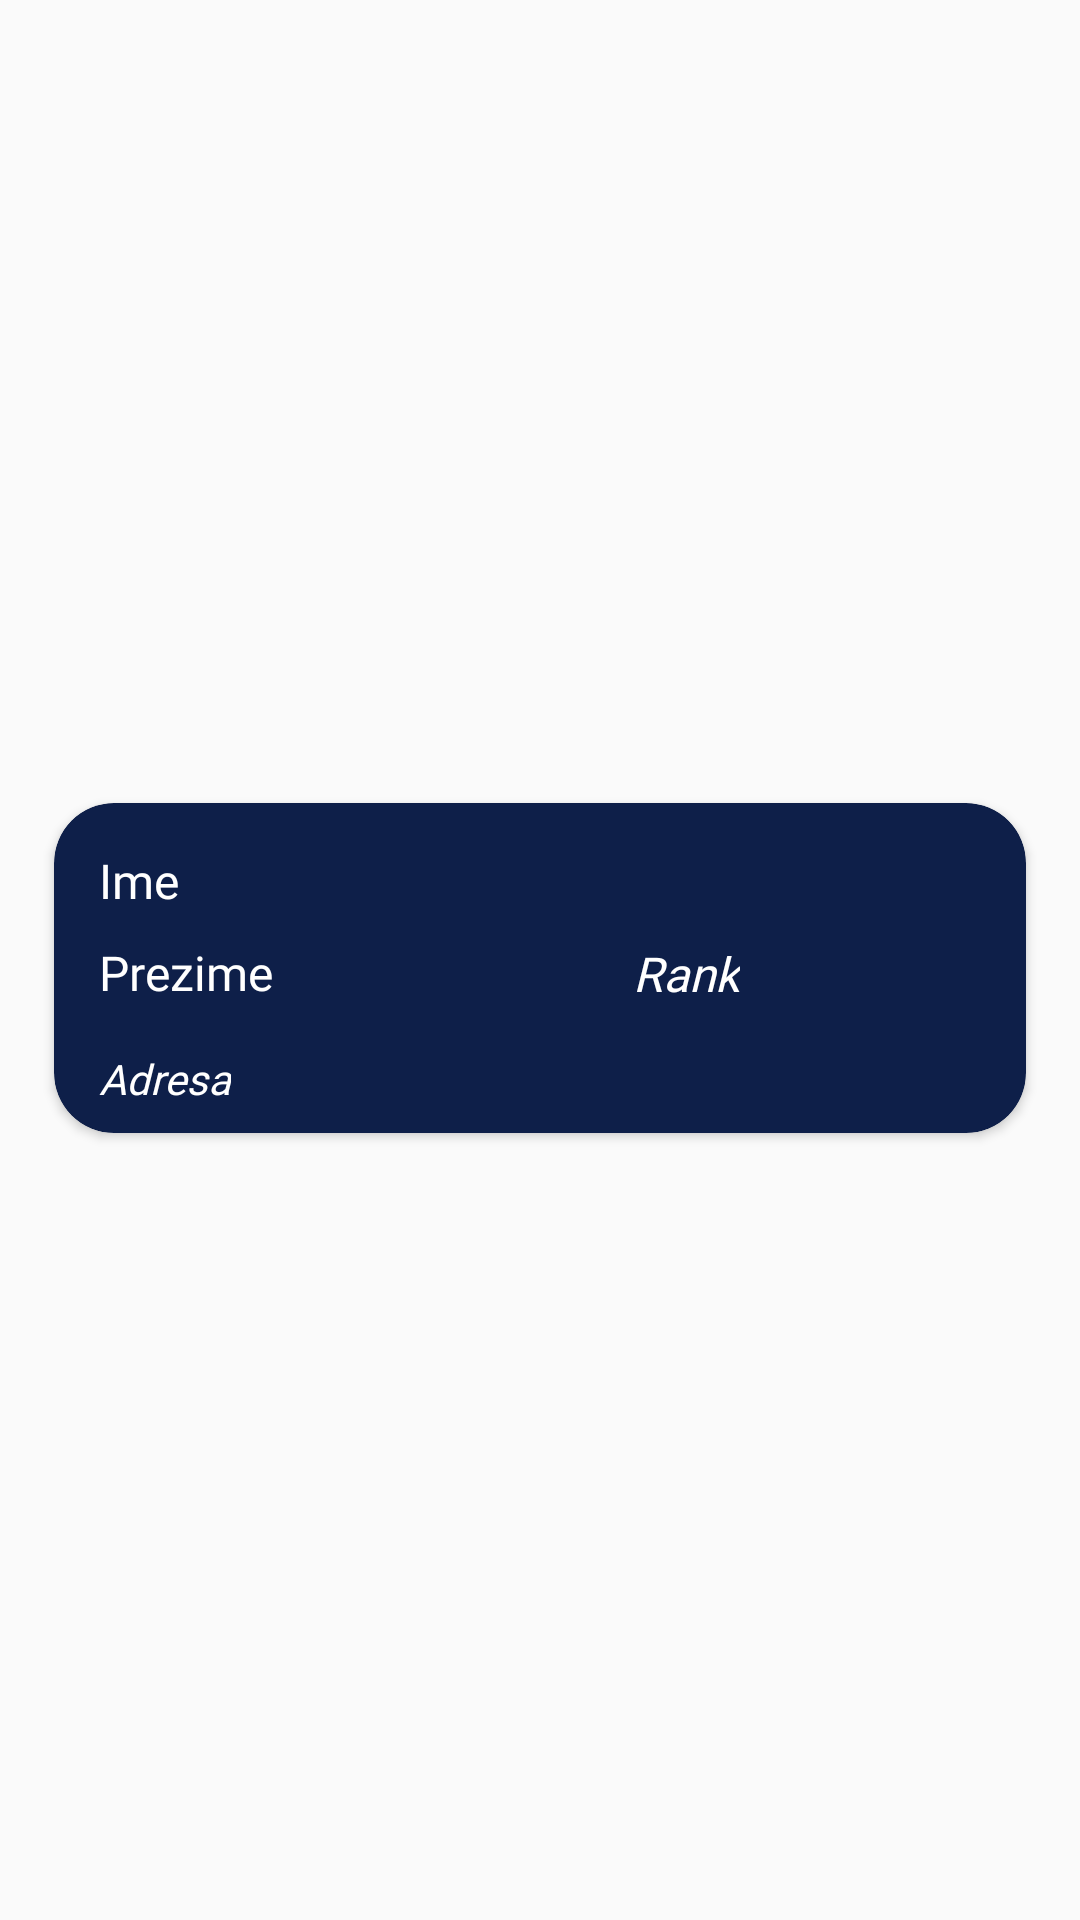

The Android layout XML behind this screen, and the referenced resources:
<!-- AndroidManifest.xml: application theme Theme.KUDProject -->
<!-- res/layout/member_item_rv.xml -->
<?xml version="1.0" encoding="utf-8"?>
<androidx.constraintlayout.widget.ConstraintLayout xmlns:android="http://schemas.android.com/apk/res/android"
    xmlns:app="http://schemas.android.com/apk/res-auto"
    xmlns:tools="http://schemas.android.com/tools"
    android:layout_width="match_parent"
    android:layout_height="wrap_content">

    <androidx.cardview.widget.CardView
        android:layout_width="match_parent"
        android:layout_height="110dp"

        android:layout_marginTop="10dp"
        android:layout_marginBottom="5dp"
        android:layout_marginStart="18dp"
        android:layout_marginEnd="18dp"
        app:cardBackgroundColor="#0E1F49"
        android:elevation="8dp"
        app:cardCornerRadius="20dp"

        app:layout_constraintBottom_toBottomOf="parent"
        app:layout_constraintEnd_toEndOf="parent"
        app:layout_constraintStart_toStartOf="parent"
        app:layout_constraintTop_toTopOf="parent">

        <androidx.constraintlayout.widget.ConstraintLayout
            android:layout_width="match_parent"
            android:layout_height="match_parent">

            <TextView
                android:id="@+id/ime_clana"
                android:layout_width="wrap_content"
                android:layout_height="wrap_content"
                android:text="Ime"

                android:layout_margin="15dp"
                android:textSize="16dp"
                android:fontFamily="@font/roboto_condensed_bold"
                android:textColor="@color/white"

                app:layout_constraintBottom_toBottomOf="parent"
                app:layout_constraintStart_toStartOf="parent"
                app:layout_constraintTop_toTopOf="parent"
                app:layout_constraintVertical_bias="0.0" />

            <TextView
                android:id="@+id/prezime_clana"
                android:layout_width="wrap_content"
                android:layout_height="wrap_content"
                android:text="Prezime"

                android:layout_margin="15dp"
                android:textSize="16dp"
                android:fontFamily="@font/roboto_condensed_bold"
                android:textColor="@color/white"

                app:layout_constraintTop_toBottomOf="@+id/ime_clana"
                app:layout_constraintStart_toStartOf="parent"
                app:layout_constraintBottom_toTopOf="@id/adresa_clana"/>

            <TextView
                android:id="@+id/adresa_clana"
                android:layout_width="wrap_content"
                android:layout_height="wrap_content"
                android:layout_marginLeft="15dp"
                android:layout_marginBottom="15dp"
                android:fontFamily="@font/roboto_condensed_light"
                android:text="Adresa"
                android:textColor="@color/white"
                android:textSize="14dp"
                android:textStyle="italic"

                app:layout_constraintBottom_toBottomOf="parent"
                app:layout_constraintStart_toStartOf="parent"
                app:layout_constraintTop_toBottomOf="@+id/prezime_clana" />

            <TextView
                android:id="@+id/rank_clana"
                android:layout_width="wrap_content"
                android:layout_height="wrap_content"

                android:layout_marginStart="115dp"
                android:fontFamily="@font/roboto_condensed_bold"
                android:text="Rank"
                android:textColor="@color/white"
                android:textSize="16dp"
                android:padding="5dp"
                android:textStyle="italic"

                app:layout_constraintBottom_toBottomOf="parent"
                app:layout_constraintStart_toEndOf="@id/prezime_clana"
                app:layout_constraintTop_toTopOf="@id/ime_clana"
                app:layout_constraintVertical_bias="0.411" />

        </androidx.constraintlayout.widget.ConstraintLayout>

    </androidx.cardview.widget.CardView>

</androidx.constraintlayout.widget.ConstraintLayout>
<!-- resources referenced by this layout -->
<resources>
  <color name="white">#FFFFFFFF</color>
  <style name="Theme.KUDProject" parent="Theme.AppCompat.Light.NoActionBar">
          
          <item name="colorPrimary">@color/purple_500</item>
          <item name="colorPrimaryVariant">@color/purple_700</item>
          <item name="colorOnPrimary">@color/white</item>
          
          <item name="colorSecondary">@color/teal_200</item>
          <item name="colorSecondaryVariant">@color/teal_700</item>
          <item name="colorOnSecondary">@color/black</item>
          
          <item name="android:statusBarColor" tools:targetApi="l">?attr/colorPrimaryVariant</item>
          
      </style>
  <color name="purple_500">#FF6200EE</color>
  <color name="purple_700">#FF3700B3</color>
  <color name="teal_200">#FF03DAC5</color>
  <color name="teal_700">#FF018786</color>
  <color name="black">#FF000000</color>
</resources>
